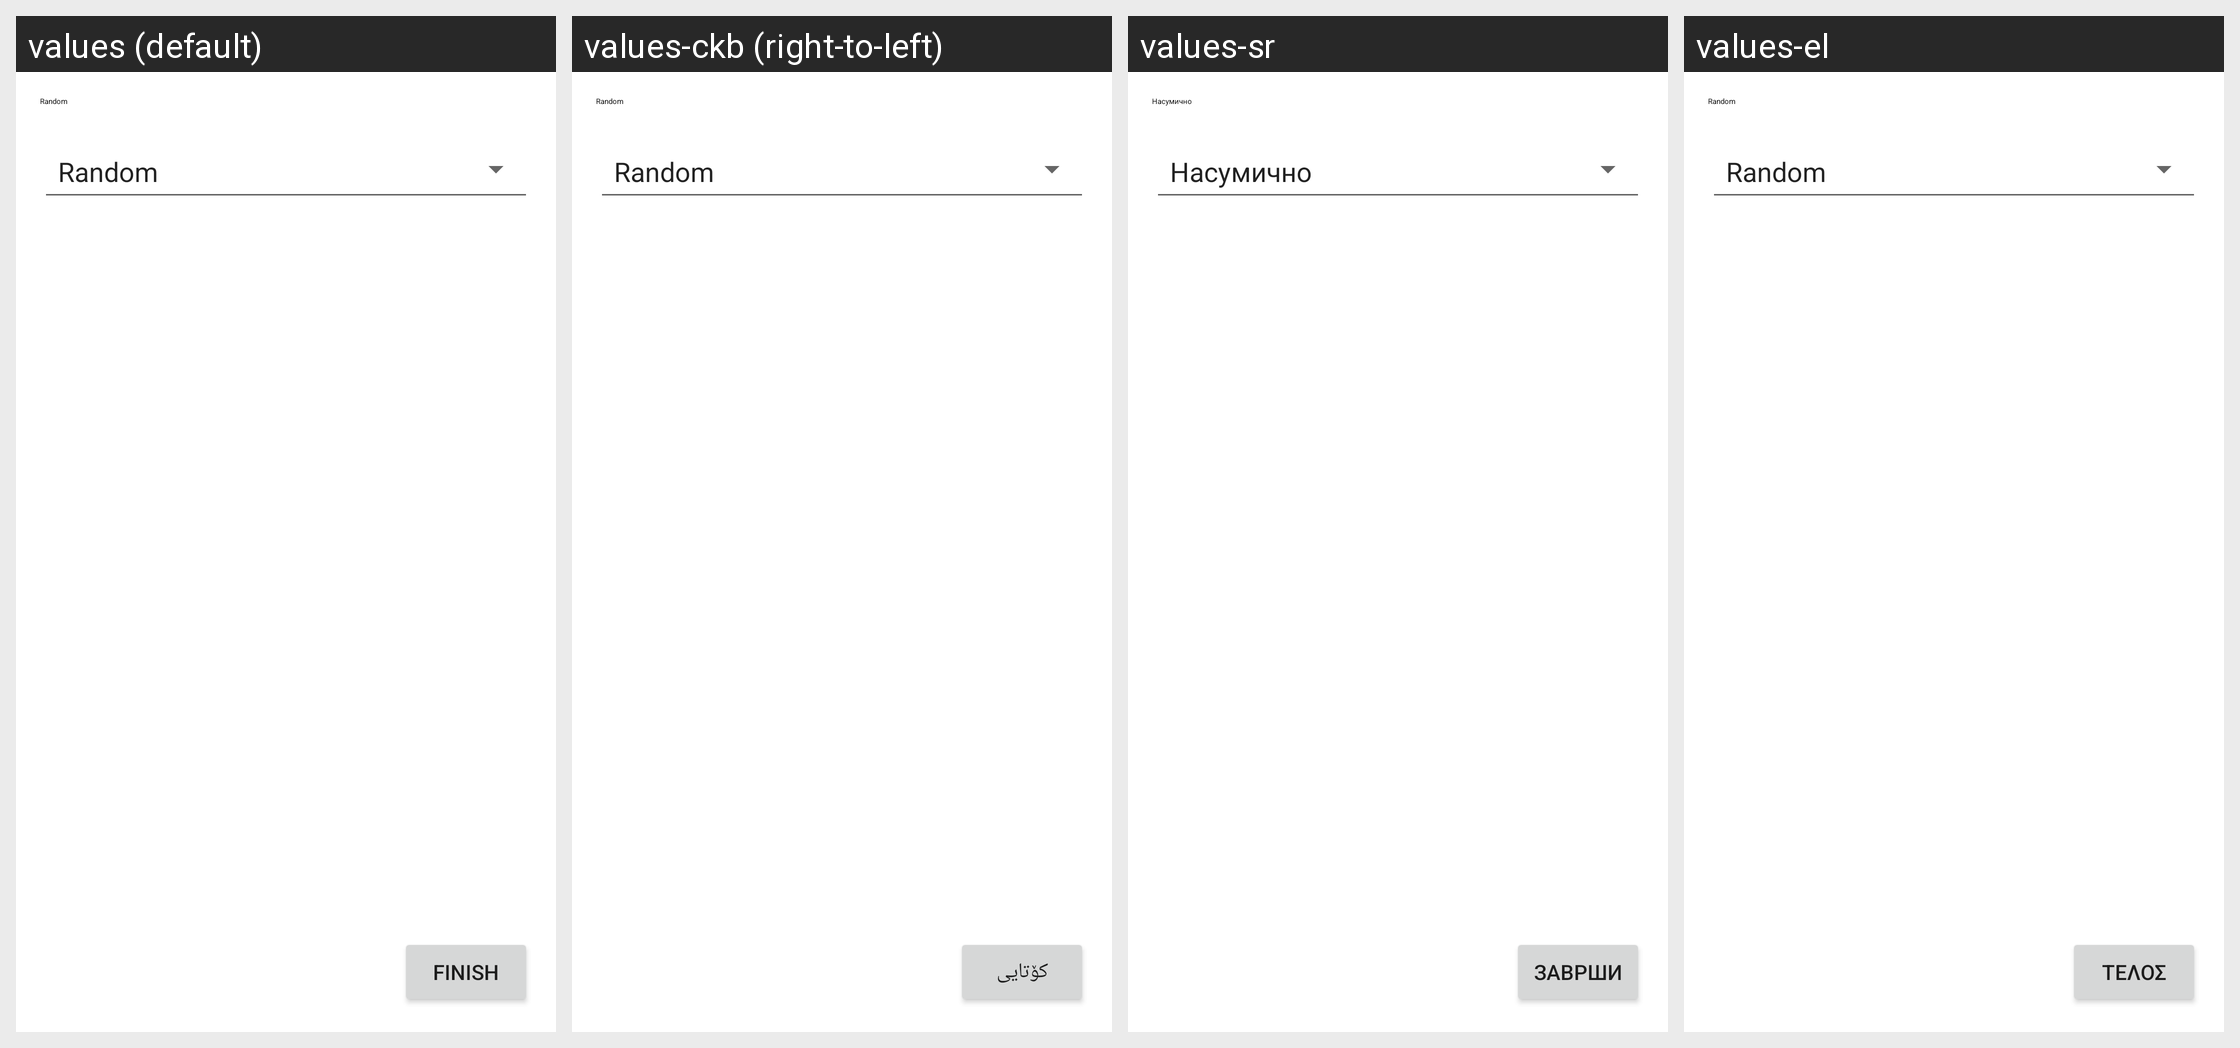

For this localized Android screen grid, give each drawn string resource with its value in every locale shown.
Android screen res/layout/fragment_pullorder_dialog.xml rendered under 4 locales, left to right: values (default), values-ckb (right-to-left), values-sr, values-el. Device: Nexus 5 (rendered at 1080×1920; each locale shown at half size, 540×960, under a caption strip naming it); theme ApplicationTheme.
Other locales in the repository, not shown: values-ar, values-az, values-be, values-bg, values-ca, values-cs, values-da, values-de, values-es, values-et, values-fi, values-fr, values-gl, values-hu, values-in, values-it, values-iw, values-ja, values-ko, values-nb, values-nl, values-pl, values-pt, values-ro, values-ru, values-sk, values-sl, values-sv, values-tr, values-vi, values-zh-rCN, values-zh-rTW.
Strings drawn on this screen, with the default value and each locale's value (text and hints the layout hard-codes, and strings that could not be matched under every locale, appear in the picture but are not listed):

pull_order_type_random
  values: Random
  values-ckb: Random  [not translated; the default value is used]
  values-sr: Насумично
  values-el: Random  [not translated; the default value is used]

finish
  values: Finish
  values-ckb: کۆتایی
  values-sr: Заврши
  values-el: Τέλος
